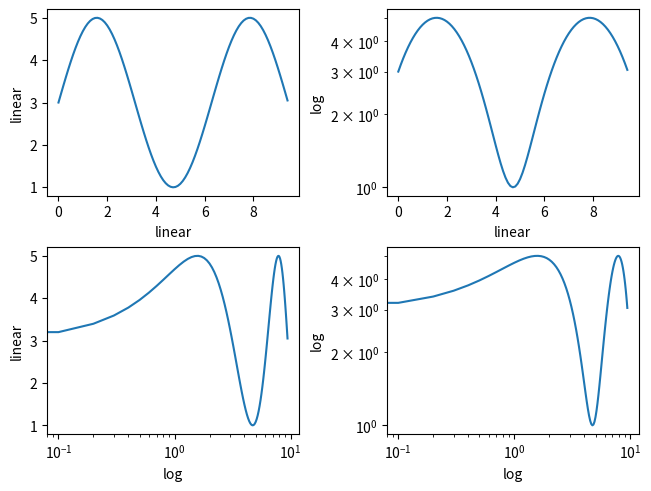
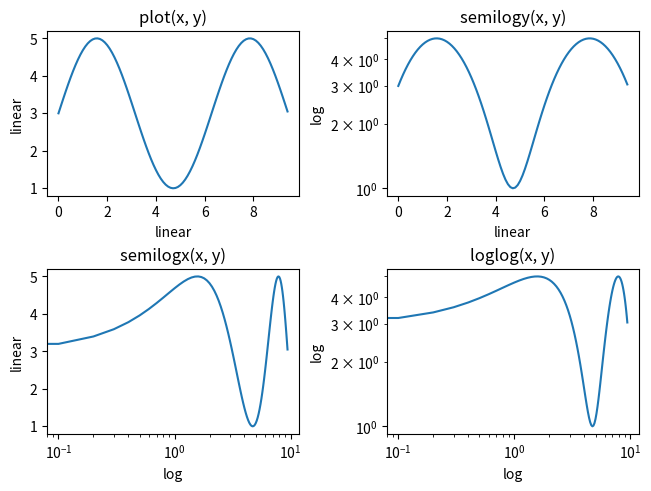
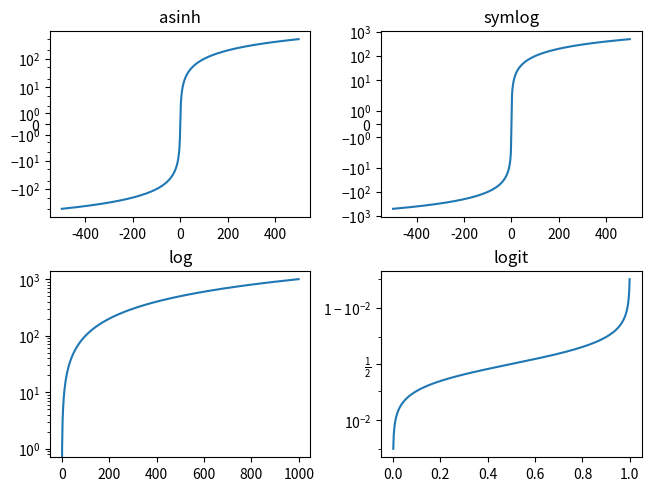
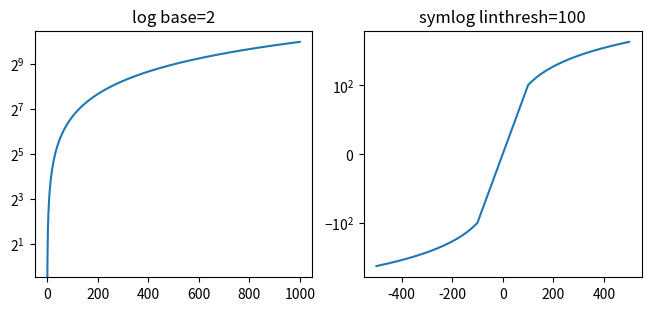
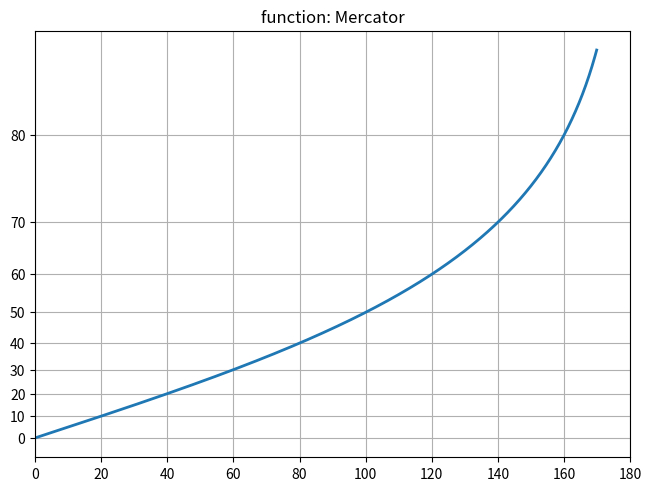
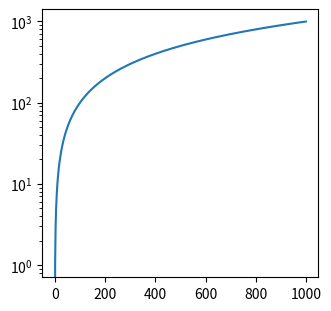

Source code (Python) for these figures, in order:
"""
.. _user_axes_scales:

===========
Axis scales
===========

By default Matplotlib displays data on the axis using a linear scale.
Matplotlib also supports `logarithmic scales
<https://en.wikipedia.org/wiki/Logarithmic_scale>`_, and other less common
scales as well. Usually this can be done directly by using the
`~.axes.Axes.set_xscale` or `~.axes.Axes.set_yscale` methods.

"""
import matplotlib.pyplot as plt
import numpy as np
import matplotlib.scale as mscale
from matplotlib.ticker import FixedLocator, NullFormatter
(fig, axs) = plt.subplot_mosaic([['linear', 'linear-log'], ['log-linear', 'log-log']], layout='constrained')
x = np.arange(0, 3 * np.pi, 0.1)
y = 2 * np.sin(x) + 3
ax = axs['linear']
ax.plot(x, y)
ax.set_xlabel('linear')
ax.set_ylabel('linear')
ax = axs['linear-log']
ax.plot(x, y)
ax.set_yscale('log')
ax.set_xlabel('linear')
ax.set_ylabel('log')
ax = axs['log-linear']
ax.plot(x, y)
ax.set_xscale('log')
ax.set_xlabel('log')
ax.set_ylabel('linear')
ax = axs['log-log']
ax.plot(x, y)
ax.set_xscale('log')
ax.set_yscale('log')
ax.set_xlabel('log')
ax.set_ylabel('log')
(fig, axs) = plt.subplot_mosaic([['linear', 'linear-log'], ['log-linear', 'log-log']], layout='constrained')
x = np.arange(0, 3 * np.pi, 0.1)
y = 2 * np.sin(x) + 3
ax = axs['linear']
ax.plot(x, y)
ax.set_xlabel('linear')
ax.set_ylabel('linear')
ax.set_title('plot(x, y)')
ax = axs['linear-log']
ax.semilogy(x, y)
ax.set_xlabel('linear')
ax.set_ylabel('log')
ax.set_title('semilogy(x, y)')
ax = axs['log-linear']
ax.semilogx(x, y)
ax.set_xlabel('log')
ax.set_ylabel('linear')
ax.set_title('semilogx(x, y)')
ax = axs['log-log']
ax.loglog(x, y)
ax.set_xlabel('log')
ax.set_ylabel('log')
ax.set_title('loglog(x, y)')
print(mscale.get_scale_names())
(fig, axs) = plt.subplot_mosaic([['asinh', 'symlog'], ['log', 'logit']], layout='constrained')
x = np.arange(0, 1000)
for (name, ax) in axs.items():
    if name in ['asinh', 'symlog']:
        yy = x - np.mean(x)
    elif name in ['logit']:
        yy = x - np.min(x)
        yy = yy / np.max(np.abs(yy))
    else:
        yy = x
    ax.plot(yy, yy)
    ax.set_yscale(name)
    ax.set_title(name)
(fig, axs) = plt.subplot_mosaic([['log', 'symlog']], layout='constrained', figsize=(6.4, 3))
for (name, ax) in axs.items():
    if name in ['log']:
        ax.plot(x, x)
        ax.set_yscale('log', base=2)
        ax.set_title('log base=2')
    else:
        ax.plot(x - np.mean(x), x - np.mean(x))
        ax.set_yscale('symlog', linthresh=100)
        ax.set_title('symlog linthresh=100')

def forward(a):
    if False:
        print('Hello World!')
    a = np.deg2rad(a)
    return np.rad2deg(np.log(np.abs(np.tan(a) + 1.0 / np.cos(a))))

def inverse(a):
    if False:
        while True:
            i = 10
    a = np.deg2rad(a)
    return np.rad2deg(np.arctan(np.sinh(a)))
t = np.arange(0, 170.0, 0.1)
s = t / 2.0
(fig, ax) = plt.subplots(layout='constrained')
ax.plot(t, s, '-', lw=2)
ax.set_yscale('function', functions=(forward, inverse))
ax.set_title('function: Mercator')
ax.grid(True)
ax.set_xlim([0, 180])
ax.yaxis.set_minor_formatter(NullFormatter())
ax.yaxis.set_major_locator(FixedLocator(np.arange(0, 90, 10)))
(fig, ax) = plt.subplots(layout='constrained', figsize=(3.2, 3))
ax.semilogy(x, x)
print(ax.xaxis.get_scale())
print(ax.yaxis.get_scale())
print(ax.yaxis.get_transform())
print('X axis')
print(ax.xaxis.get_major_locator())
print(ax.xaxis.get_major_formatter())
print('Y axis')
print(ax.yaxis.get_major_locator())
print(ax.yaxis.get_major_formatter())